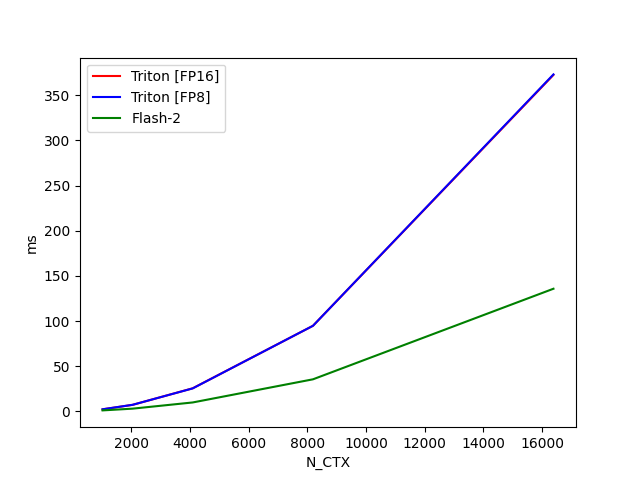

The data file committed next to this chart (first rows):
N_CTX, Triton [FP16], Triton [FP8], Flash-2
1024, 2.2, 2.225, 1.001
2048, 7.159, 7.193, 2.938
4096, 25.48, 25.39, 9.8
8192, 94.7, 94.7, 35.43
16384, 372.5, 373.1, 135.7
